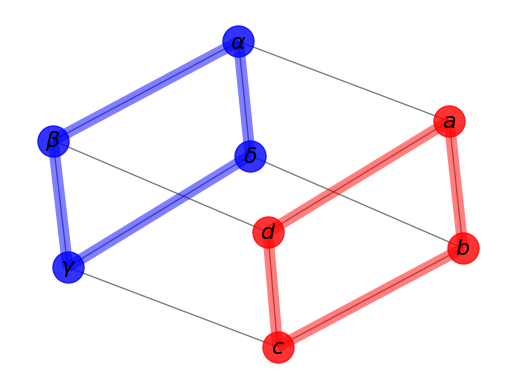

Source code (Python):
#!/usr/bin/env python
"""
Draw a graph with matplotlib, color by degree.

You must have matplotlib for this to work.
"""
# Author: Aric Hagberg (hagberg@lanl.gov)
import matplotlib.pyplot as plt

import networkx as nx

G = nx.cubical_graph()
pos = nx.spring_layout(G)  # positions for all nodes

# nodes
nx.draw_networkx_nodes(G, pos,
                       nodelist=[0, 1, 2, 3],
                       node_color='r',
                       node_size=500,
                       alpha=0.8)
nx.draw_networkx_nodes(G, pos,
                       nodelist=[4, 5, 6, 7],
                       node_color='b',
                       node_size=500,
                       alpha=0.8)

# edges
nx.draw_networkx_edges(G, pos, width=1.0, alpha=0.5)
nx.draw_networkx_edges(G, pos,
                       edgelist=[(0, 1), (1, 2), (2, 3), (3, 0)],
                       width=8, alpha=0.5, edge_color='r')
nx.draw_networkx_edges(G, pos,
                       edgelist=[(4, 5), (5, 6), (6, 7), (7, 4)],
                       width=8, alpha=0.5, edge_color='b')

# some math labels
labels = {}
labels[0] = r'$a$'
labels[1] = r'$b$'
labels[2] = r'$c$'
labels[3] = r'$d$'
labels[4] = r'$\alpha$'
labels[5] = r'$\beta$'
labels[6] = r'$\gamma$'
labels[7] = r'$\delta$'
nx.draw_networkx_labels(G, pos, labels, font_size=16)

plt.axis('off')
plt.savefig("labels_and_colors.png")  # save as png
plt.show()  # display
